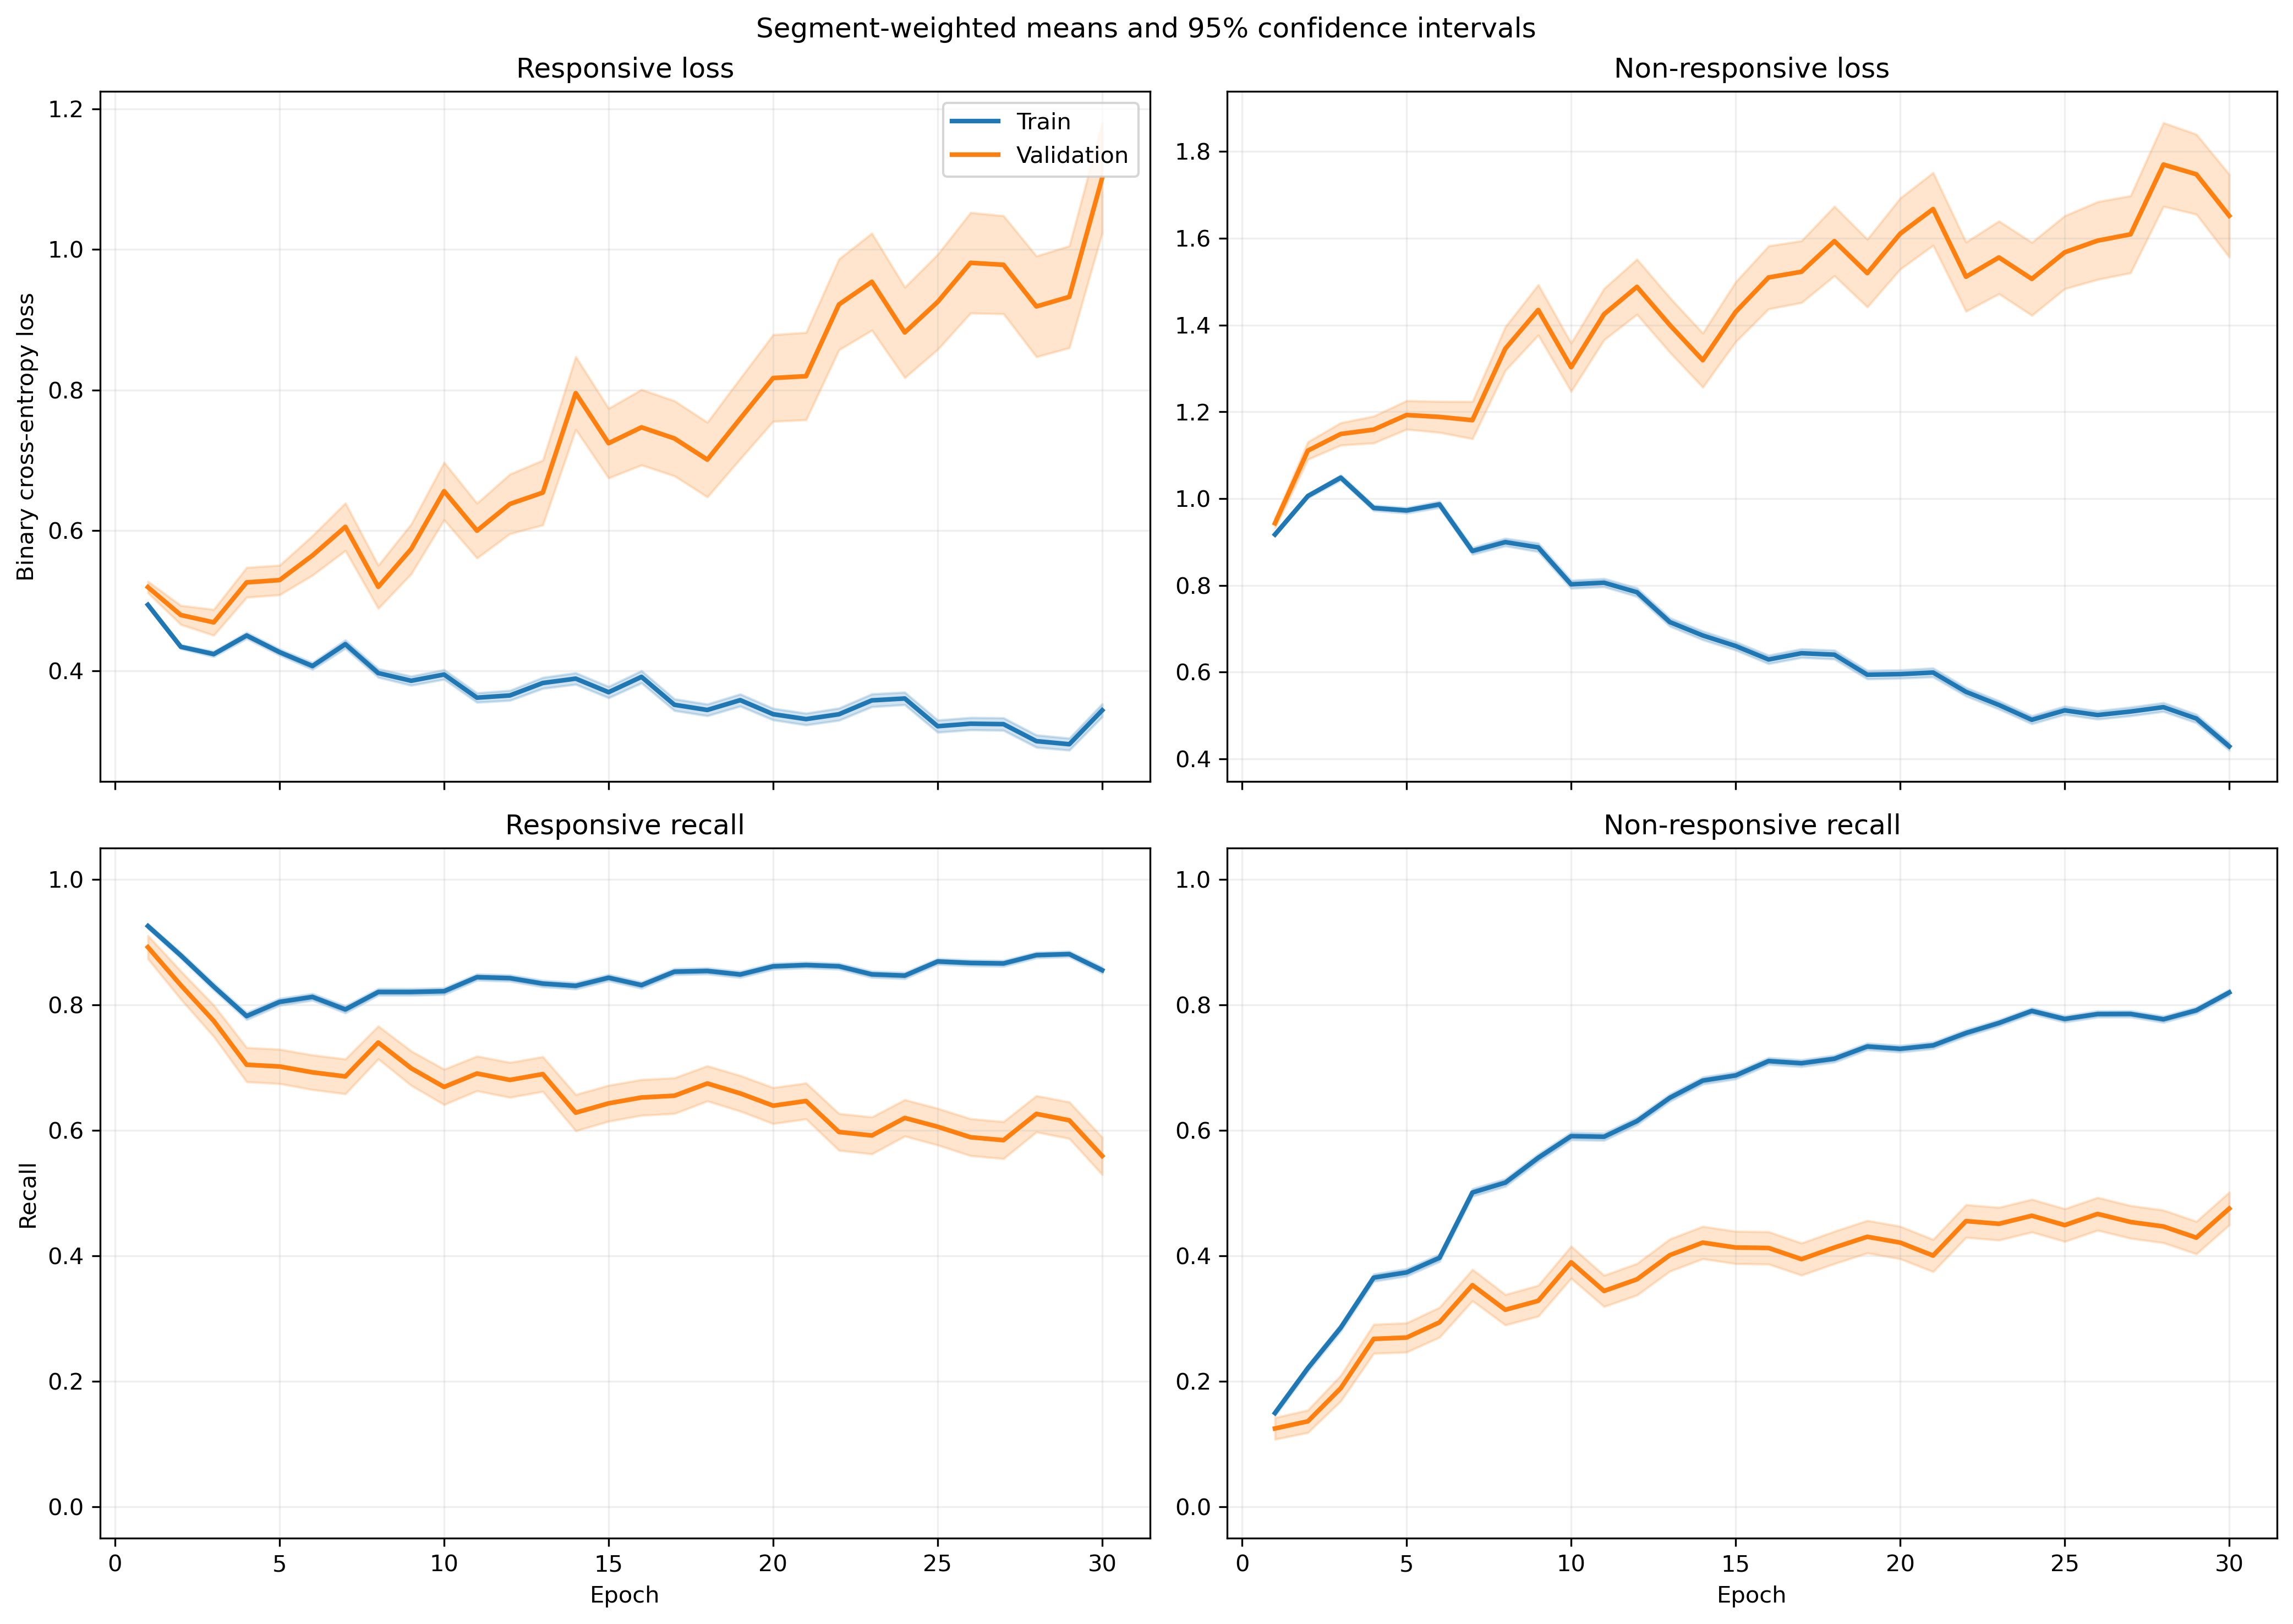

The table this chart was drawn from, first rows:
fold, epoch, split, r_loss, r_loss_count, r_loss_sum, r_loss_sum_sq, r_recall, r_recall_count, r_recall_sum, r_recall_sum_sq, nr_loss, nr_loss_count, nr_loss_sum, nr_loss_sum_sq, nr_recall, nr_recall_count, nr_recall_sum, nr_recall_sum_sq
1, 1, train, 0.5001, 1063, 531.6, 280.7, 0.9417, 1063, 1001, 1001, 0.9096, 1401, 1274, 1207, 0.1242, 1401, 174.0, 174.0
1, 1, validation, 0.4677, 10, 4.677, 2.26, 1.0, 10, 10.0, 10.0, , 0, 0.0, 0.0, , 0, 0.0, 0.0
1, 2, train, 0.4606, 1063, 489.7, 265.1, 0.8749, 1063, 930.0, 930.0, 0.948, 1401, 1328, 1400, 0.2291, 1401, 321.0, 321.0
1, 2, validation, 0.4313, 10, 4.313, 2.1, 0.9, 10, 9.0, 9.0, , 0, 0.0, 0.0, , 0, 0.0, 0.0
1, 3, train, 0.4999, 1063, 531.4, 348.4, 0.7573, 1063, 805.0, 805.0, 0.8864, 1401, 1242, 1339, 0.3976, 1401, 557.0, 557.0
1, 3, validation, 0.526, 10, 5.26, 3.16, 0.8, 10, 8.0, 8.0, , 0, 0.0, 0.0, , 0, 0.0, 0.0
1, 4, train, 0.4134, 1063, 439.5, 298.7, 0.7799, 1063, 829.0, 829.0, 1.065, 1401, 1492, 2055, 0.3633, 1401, 509.0, 509.0
1, 4, validation, 0.5668, 10, 5.668, 3.963, 0.5, 10, 5.0, 5.0, , 0, 0.0, 0.0, , 0, 0.0, 0.0
1, 5, train, 0.461, 1063, 490.1, 360.8, 0.73, 1063, 776.0, 776.0, 0.9234, 1401, 1294, 1682, 0.4861, 1401, 681.0, 681.0
1, 5, validation, 0.6125, 10, 6.125, 4.462, 0.5, 10, 5.0, 5.0, , 0, 0.0, 0.0, , 0, 0.0, 0.0
1, 6, train, 0.3994, 1063, 424.6, 282, 0.8062, 1063, 857.0, 857.0, 0.9806, 1401, 1374, 1884, 0.4133, 1401, 579.0, 579.0
1, 6, validation, 0.5405, 10, 5.405, 3.285, 0.7, 10, 7.0, 7.0, , 0, 0.0, 0.0, , 0, 0.0, 0.0
1, 7, train, 0.3497, 1063, 371.7, 216.2, 0.8674, 1063, 922.0, 922.0, 1.021, 1401, 1430, 1991, 0.3769, 1401, 528.0, 528.0
1, 7, validation, 0.6512, 10, 6.512, 4.493, 0.5, 10, 5.0, 5.0, , 0, 0.0, 0.0, , 0, 0.0, 0.0
1, 8, train, 0.4219, 1063, 448.5, 354, 0.7921, 1063, 842.0, 842.0, 0.7909, 1401, 1108, 1463, 0.5903, 1401, 827.0, 827.0
1, 8, validation, 0.7934, 10, 7.934, 6.843, 0.5, 10, 5.0, 5.0, , 0, 0.0, 0.0, , 0, 0.0, 0.0
1, 9, train, 0.46, 1063, 489, 464.6, 0.7488, 1063, 796.0, 796.0, 0.7437, 1401, 1042, 1459, 0.6403, 1401, 897.0, 897.0
1, 9, validation, 1.016, 10, 10.16, 10.93, 0.1, 10, 1.0, 1.0, , 0, 0.0, 0.0, , 0, 0.0, 0.0
1, 10, train, 0.3838, 1063, 408, 341.2, 0.8363, 1063, 889.0, 889.0, 0.7629, 1401, 1069, 1400, 0.601, 1401, 842.0, 842.0
1, 10, validation, 0.9327, 10, 9.327, 10.21, 0.4, 10, 4.0, 4.0, , 0, 0.0, 0.0, , 0, 0.0, 0.0
1, 11, train, 0.3279, 1063, 348.6, 301.9, 0.8627, 1063, 917.0, 917.0, 0.8469, 1401, 1186, 1804, 0.5739, 1401, 804.0, 804.0
1, 11, validation, 0.9087, 10, 9.087, 9.533, 0.4, 10, 4.0, 4.0, , 0, 0.0, 0.0, , 0, 0.0, 0.0
1, 12, train, 0.3324, 1063, 353.4, 318.1, 0.8627, 1063, 917.0, 917.0, 0.7732, 1401, 1083, 1522, 0.6017, 1401, 843.0, 843.0
1, 12, validation, 0.9105, 10, 9.105, 10.13, 0.5, 10, 5.0, 5.0, , 0, 0.0, 0.0, , 0, 0.0, 0.0
1, 13, train, 0.4347, 1063, 462.1, 554.4, 0.7761, 1063, 825.0, 825.0, 0.6338, 1401, 888, 1391, 0.7195, 1401, 1008, 1008
1, 13, validation, 1.225, 10, 12.25, 16.18, 0.1, 10, 1.0, 1.0, , 0, 0.0, 0.0, , 0, 0.0, 0.0
1, 14, train, 0.3859, 1063, 410.2, 529.6, 0.8156, 1063, 867.0, 867.0, 0.743, 1401, 1041, 1924, 0.6717, 1401, 941.0, 941.0
1, 14, validation, 1.061, 10, 10.61, 15.68, 0.4, 10, 4.0, 4.0, , 0, 0.0, 0.0, , 0, 0.0, 0.0
1, 15, train, 0.4232, 1063, 449.9, 604.1, 0.809, 1063, 860.0, 860.0, 0.6225, 1401, 872.1, 1358, 0.7145, 1401, 1001, 1001
1, 15, validation, 1.228, 10, 12.28, 18.68, 0.1, 10, 1.0, 1.0, , 0, 0.0, 0.0, , 0, 0.0, 0.0
1, 16, train, 0.3757, 1063, 399.4, 538, 0.8401, 1063, 893.0, 893.0, 0.6375, 1401, 893.2, 1409, 0.7102, 1401, 995.0, 995.0
1, 16, validation, 0.9944, 10, 9.944, 12.35, 0.3, 10, 3.0, 3.0, , 0, 0.0, 0.0, , 0, 0.0, 0.0
1, 17, train, 0.3168, 1063, 336.8, 475.8, 0.8617, 1063, 916.0, 916.0, 0.7712, 1401, 1080, 2189, 0.6752, 1401, 946.0, 946.0
1, 17, validation, 1.229, 10, 12.29, 19.33, 0.3, 10, 3.0, 3.0, , 0, 0.0, 0.0, , 0, 0.0, 0.0
1, 18, train, 0.3364, 1063, 357.6, 459.5, 0.8532, 1063, 907.0, 907.0, 0.6559, 1401, 918.9, 1500, 0.7038, 1401, 986.0, 986.0
1, 18, validation, 1.389, 10, 13.89, 22.5, 0.1, 10, 1.0, 1.0, , 0, 0.0, 0.0, , 0, 0.0, 0.0
1, 19, train, 0.4292, 1063, 456.2, 635.2, 0.7996, 1063, 850.0, 850.0, 0.4772, 1401, 668.6, 924.9, 0.7973, 1401, 1117, 1117
1, 19, validation, 1.444, 10, 14.44, 22.07, 0.0, 10, 0.0, 0.0, , 0, 0.0, 0.0, , 0, 0.0, 0.0
1, 20, train, 0.4875, 1063, 518.2, 792, 0.7667, 1063, 815.0, 815.0, 0.483, 1401, 676.6, 1041, 0.8001, 1401, 1121, 1121
1, 20, validation, 1.618, 10, 16.18, 28.34, 0.1, 10, 1.0, 1.0, , 0, 0.0, 0.0, , 0, 0.0, 0.0
1, 21, train, 0.3884, 1063, 412.9, 596.9, 0.825, 1063, 877.0, 877.0, 0.5441, 1401, 762.3, 1343, 0.7752, 1401, 1086, 1086
1, 21, validation, 1.252, 10, 12.52, 19.14, 0.2, 10, 2.0, 2.0, , 0, 0.0, 0.0, , 0, 0.0, 0.0
1, 22, train, 0.3693, 1063, 392.6, 640, 0.8354, 1063, 888.0, 888.0, 0.6082, 1401, 852.1, 1650, 0.7516, 1401, 1053, 1053
1, 22, validation, 0.9607, 10, 9.607, 14.12, 0.4, 10, 4.0, 4.0, , 0, 0.0, 0.0, , 0, 0.0, 0.0
1, 23, train, 0.3941, 1063, 418.9, 625.3, 0.8222, 1063, 874.0, 874.0, 0.5021, 1401, 703.4, 1116, 0.7887, 1401, 1105, 1105
1, 23, validation, 1.291, 10, 12.91, 20.16, 0.2, 10, 2.0, 2.0, , 0, 0.0, 0.0, , 0, 0.0, 0.0
1, 24, train, 0.218, 1063, 231.7, 316.2, 0.9135, 1063, 971.0, 971.0, 0.8562, 1401, 1200, 2495, 0.6117, 1401, 857.0, 857.0
1, 24, validation, 0.5589, 10, 5.589, 6.262, 0.7, 10, 7.0, 7.0, , 0, 0.0, 0.0, , 0, 0.0, 0.0
1, 25, train, 0.3232, 1063, 343.6, 585.5, 0.8655, 1063, 920.0, 920.0, 0.563, 1401, 788.8, 1528, 0.7595, 1401, 1064, 1064
1, 25, validation, 0.9728, 10, 9.728, 14.7, 0.4, 10, 4.0, 4.0, , 0, 0.0, 0.0, , 0, 0.0, 0.0
1, 26, train, 0.2742, 1063, 291.4, 507, 0.8956, 1063, 952.0, 952.0, 0.7241, 1401, 1014, 2399, 0.7238, 1401, 1014, 1014
1, 26, validation, 0.7942, 10, 7.942, 10.76, 0.6, 10, 6.0, 6.0, , 0, 0.0, 0.0, , 0, 0.0, 0.0
1, 27, train, 0.2862, 1063, 304.2, 475.4, 0.8899, 1063, 946.0, 946.0, 0.5584, 1401, 782.3, 1470, 0.7687, 1401, 1077, 1077
1, 27, validation, 0.9042, 10, 9.042, 11.02, 0.2, 10, 2.0, 2.0, , 0, 0.0, 0.0, , 0, 0.0, 0.0
1, 28, train, 0.4133, 1063, 439.3, 754.9, 0.8288, 1063, 881.0, 881.0, 0.4051, 1401, 567.6, 900.5, 0.8323, 1401, 1166, 1166
1, 28, validation, 1.141, 10, 11.41, 18.21, 0.3, 10, 3.0, 3.0, , 0, 0.0, 0.0, , 0, 0.0, 0.0
1, 29, train, 0.2707, 1063, 287.7, 446, 0.8909, 1063, 947.0, 947.0, 0.6101, 1401, 854.8, 1672, 0.7402, 1401, 1037, 1037
1, 29, validation, 0.7131, 10, 7.131, 8.259, 0.5, 10, 5.0, 5.0, , 0, 0.0, 0.0, , 0, 0.0, 0.0
1, 30, train, 0.4029, 1063, 428.3, 647.8, 0.8203, 1063, 872.0, 872.0, 0.3887, 1401, 544.5, 717.2, 0.8401, 1401, 1177, 1177
1, 30, validation, 0.8564, 10, 8.564, 10.76, 0.5, 10, 5.0, 5.0, , 0, 0.0, 0.0, , 0, 0.0, 0.0
... 1,140 more rows
